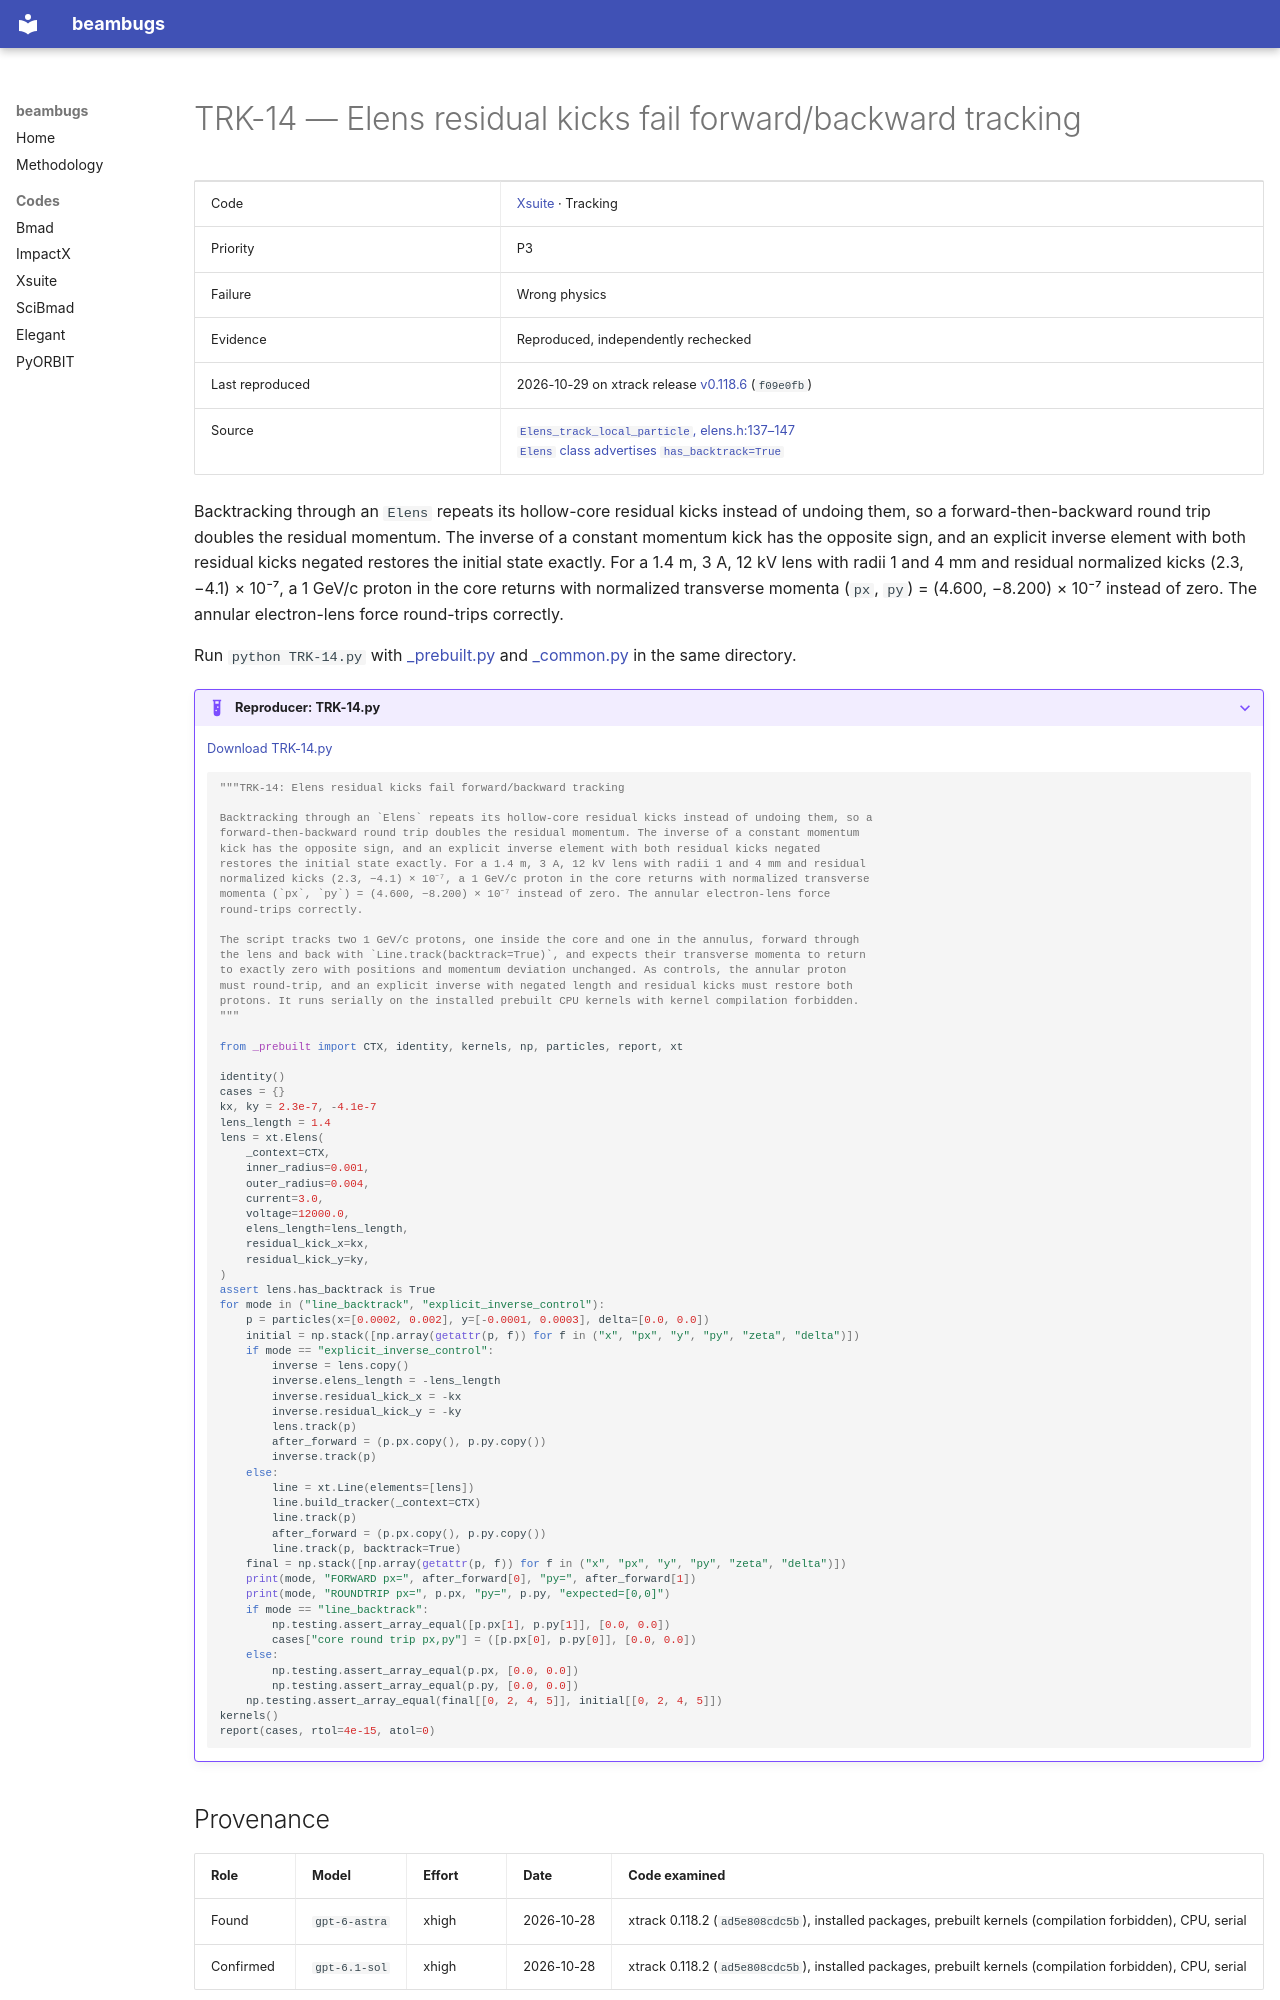

repository: nikitakuklev/beambugs · page: xsuite/TRK-14/index.html · generator: mkdocs

---
title: "TRK-14: Elens residual kicks fail forward/backward tracking"
hide:
  - toc
---

# TRK-14 — Elens residual kicks fail forward/backward tracking

| | |
|---|---|
| Code | [Xsuite](../index.md) · Tracking |
| Priority | P3 |
| Failure | Wrong physics |
| Evidence | Reproduced, independently rechecked |
| Last reproduced | 2026-10-29 on xtrack release [v0.118.6](https://github.com/xsuite/xtrack/tree/v0.118.6) (`f09e0fb`) |
| Source | [`Elens_track_local_particle`, elens.h:137–147](https://github.com/xsuite/xtrack/blob/ad5e808cdc5b9a881eac2f41e32a0b7d11cc7028/xtrack/beam_elements/elements_src/elens.h#L137-L147)<br>[`Elens` class advertises `has_backtrack=True`](https://github.com/xsuite/xtrack/blob/ad5e808cdc5b9a881eac2f41e32a0b7d11cc7028/xtrack/beam_elements/elens.py#L47) |

Backtracking through an `Elens` repeats its hollow-core residual kicks instead of undoing them, so a forward-then-backward round trip doubles the residual momentum. The inverse of a constant momentum kick has the opposite sign, and an explicit inverse element with both residual kicks negated restores the initial state exactly. For a 1.4 m, 3 A, 12 kV lens with radii 1 and 4 mm and residual normalized kicks (2.3, −4.1) × 10⁻⁷, a 1 GeV/c proton in the core returns with normalized transverse momenta (`px`, `py`) = (4.600, −8.200) × 10⁻⁷ instead of zero. The annular electron-lens force round-trips correctly.

Run `python TRK-14.py` with [_prebuilt.py](../helpers/_prebuilt.py) and [_common.py](../helpers/_common.py) in the same directory.

??? example "Reproducer: TRK-14.py"

    [Download TRK-14.py](TRK-14.py)

    ```python
    """TRK-14: Elens residual kicks fail forward/backward tracking

    Backtracking through an `Elens` repeats its hollow-core residual kicks instead of undoing them, so a
    forward-then-backward round trip doubles the residual momentum. The inverse of a constant momentum
    kick has the opposite sign, and an explicit inverse element with both residual kicks negated
    restores the initial state exactly. For a 1.4 m, 3 A, 12 kV lens with radii 1 and 4 mm and residual
    normalized kicks (2.3, −4.1) × 10⁻⁷, a 1 GeV/c proton in the core returns with normalized transverse
    momenta (`px`, `py`) = (4.600, −8.200) × 10⁻⁷ instead of zero. The annular electron-lens force
    round-trips correctly.

    The script tracks two 1 GeV/c protons, one inside the core and one in the annulus, forward through
    the lens and back with `Line.track(backtrack=True)`, and expects their transverse momenta to return
    to exactly zero with positions and momentum deviation unchanged. As controls, the annular proton
    must round-trip, and an explicit inverse with negated length and residual kicks must restore both
    protons. It runs serially on the installed prebuilt CPU kernels with kernel compilation forbidden.
    """

    from _prebuilt import CTX, identity, kernels, np, particles, report, xt

    identity()
    cases = {}
    kx, ky = 2.3e-7, -4.1e-7
    lens_length = 1.4
    lens = xt.Elens(
        _context=CTX,
        inner_radius=0.001,
        outer_radius=0.004,
        current=3.0,
        voltage=12000.0,
        elens_length=lens_length,
        residual_kick_x=kx,
        residual_kick_y=ky,
    )
    assert lens.has_backtrack is True
    for mode in ("line_backtrack", "explicit_inverse_control"):
        p = particles(x=[0.0002, 0.002], y=[-0.0001, 0.0003], delta=[0.0, 0.0])
        initial = np.stack([np.array(getattr(p, f)) for f in ("x", "px", "y", "py", "zeta", "delta")])
        if mode == "explicit_inverse_control":
            inverse = lens.copy()
            inverse.elens_length = -lens_length
            inverse.residual_kick_x = -kx
            inverse.residual_kick_y = -ky
            lens.track(p)
            after_forward = (p.px.copy(), p.py.copy())
            inverse.track(p)
        else:
            line = xt.Line(elements=[lens])
            line.build_tracker(_context=CTX)
            line.track(p)
            after_forward = (p.px.copy(), p.py.copy())
            line.track(p, backtrack=True)
        final = np.stack([np.array(getattr(p, f)) for f in ("x", "px", "y", "py", "zeta", "delta")])
        print(mode, "FORWARD px=", after_forward[0], "py=", after_forward[1])
        print(mode, "ROUNDTRIP px=", p.px, "py=", p.py, "expected=[0,0]")
        if mode == "line_backtrack":
            np.testing.assert_array_equal([p.px[1], p.py[1]], [0.0, 0.0])
            cases["core round trip px,py"] = ([p.px[0], p.py[0]], [0.0, 0.0])
        else:
            np.testing.assert_array_equal(p.px, [0.0, 0.0])
            np.testing.assert_array_equal(p.py, [0.0, 0.0])
        np.testing.assert_array_equal(final[[0, 2, 4, 5]], initial[[0, 2, 4, 5]])
    kernels()
    report(cases, rtol=4e-15, atol=0)

    ```
